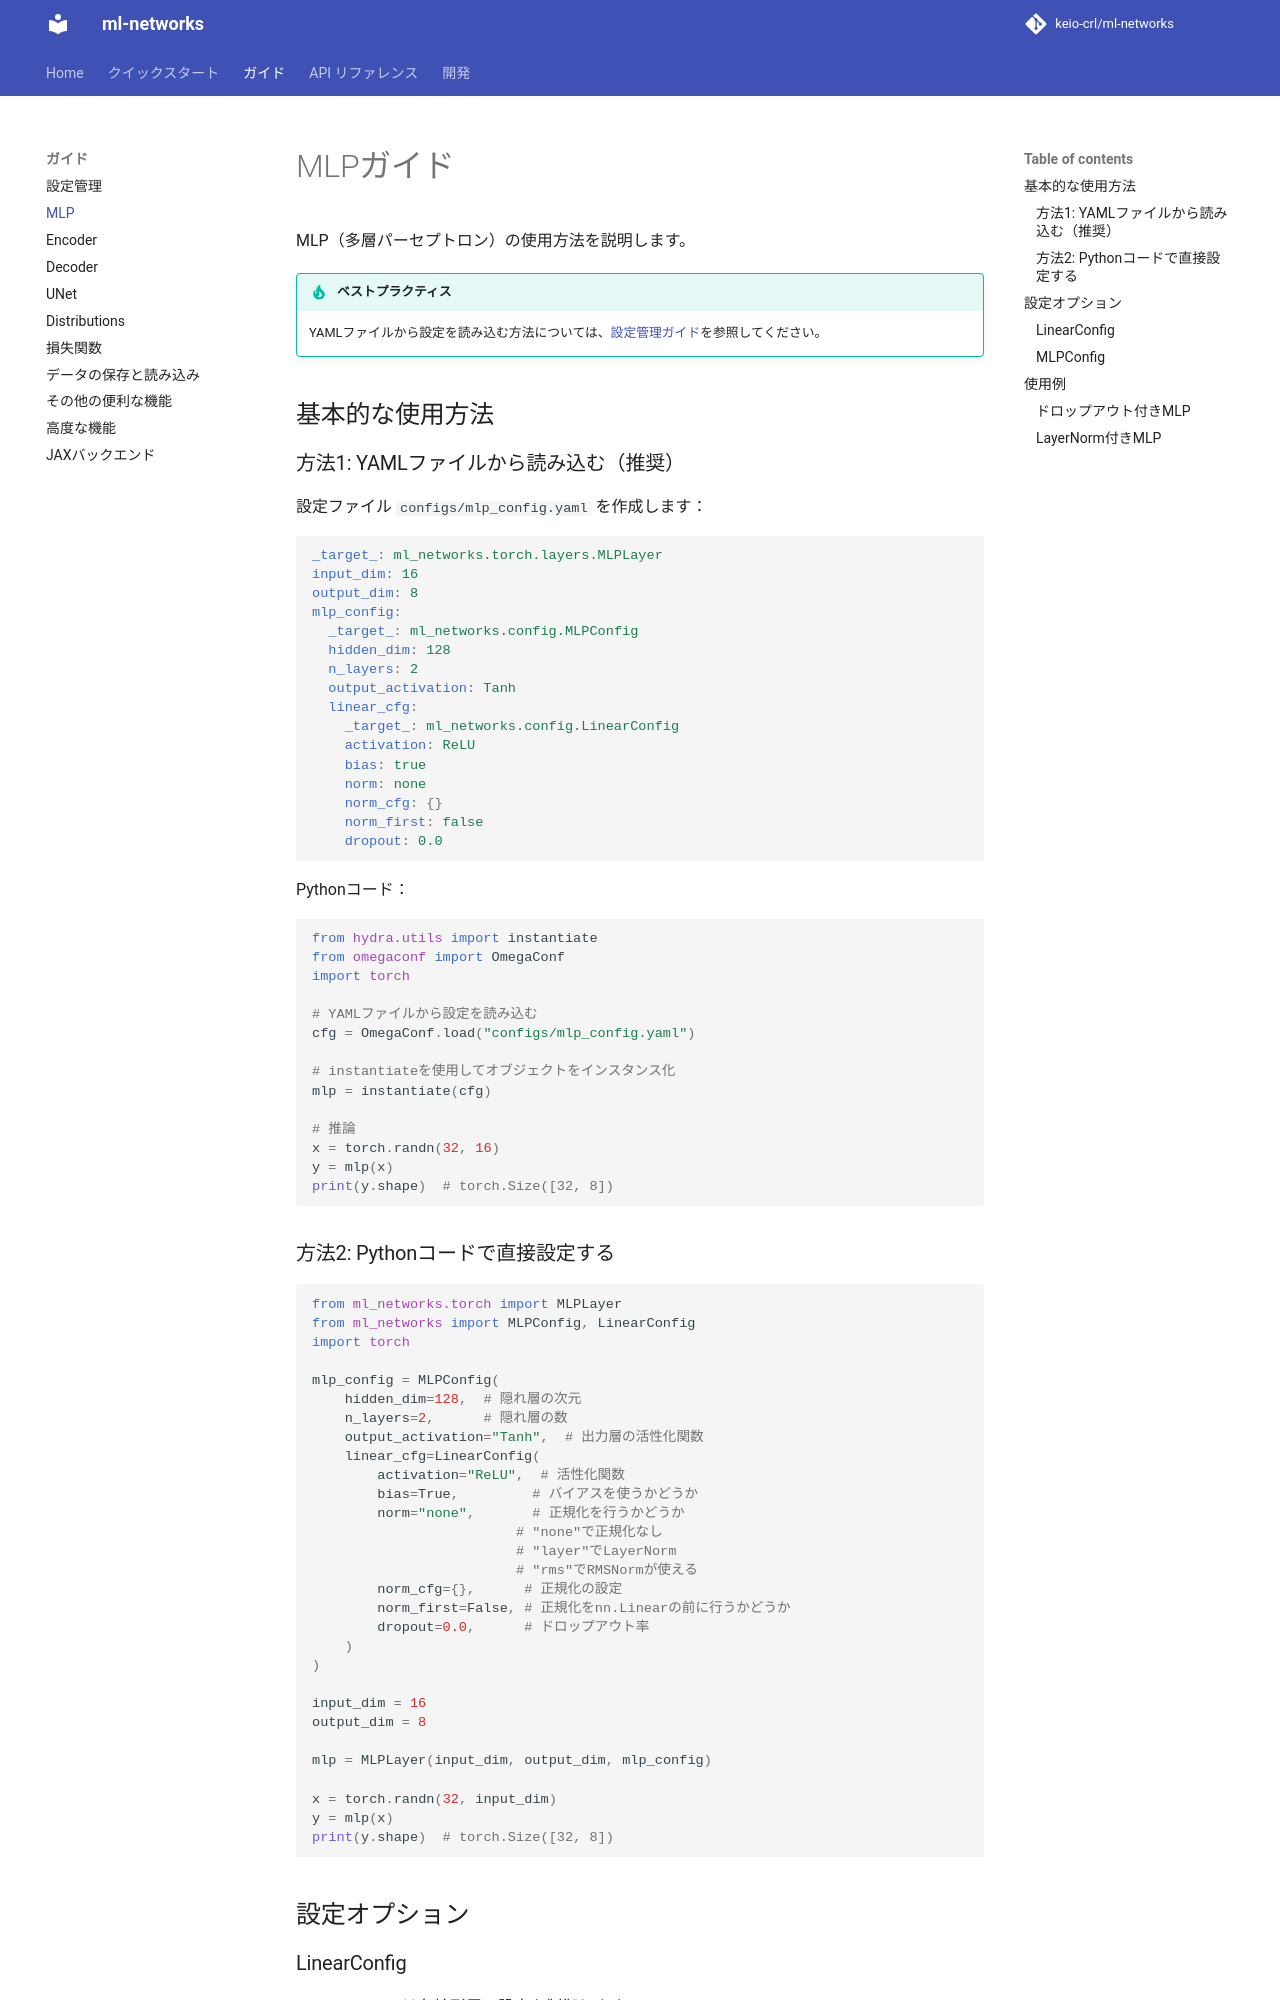

repository: keio-crl/ml-networks · page: guides/mlp/index.html · generator: mkdocs

# MLPガイド

MLP（多層パーセプトロン）の使用方法を説明します。

!!! tip "ベストプラクティス"
    YAMLファイルから設定を読み込む方法については、[設定管理ガイド](config-management.md)を参照してください。

## 基本的な使用方法

### 方法1: YAMLファイルから読み込む（推奨）

設定ファイル `configs/mlp_config.yaml` を作成します：

```yaml
_target_: ml_networks.torch.layers.MLPLayer
input_dim: 16
output_dim: 8
mlp_config:
  _target_: ml_networks.config.MLPConfig
  hidden_dim: 128
  n_layers: 2
  output_activation: Tanh
  linear_cfg:
    _target_: ml_networks.config.LinearConfig
    activation: ReLU
    bias: true
    norm: none
    norm_cfg: {}
    norm_first: false
    dropout: 0.0
```

Pythonコード：

```python
from hydra.utils import instantiate
from omegaconf import OmegaConf
import torch

# YAMLファイルから設定を読み込む
cfg = OmegaConf.load("configs/mlp_config.yaml")

# instantiateを使用してオブジェクトをインスタンス化
mlp = instantiate(cfg)

# 推論
x = torch.randn(32, 16)
y = mlp(x)
print(y.shape)  # torch.Size([32, 8])
```

### 方法2: Pythonコードで直接設定する

```python
from ml_networks.torch import MLPLayer
from ml_networks import MLPConfig, LinearConfig
import torch

mlp_config = MLPConfig(
    hidden_dim=128,  # 隠れ層の次元
    n_layers=2,      # 隠れ層の数
    output_activation="Tanh",  # 出力層の活性化関数
    linear_cfg=LinearConfig(
        activation="ReLU",  # 活性化関数
        bias=True,         # バイアスを使うかどうか
        norm="none",       # 正規化を行うかどうか
                         # "none"で正規化なし
                         # "layer"でLayerNorm
                         # "rms"でRMSNormが使える
        norm_cfg={},      # 正規化の設定
        norm_first=False, # 正規化をnn.Linearの前に行うかどうか
        dropout=0.0,      # ドロップアウト率
    )
)

input_dim = 16
output_dim = 8

mlp = MLPLayer(input_dim, output_dim, mlp_config)

x = torch.randn(32, input_dim)
y = mlp(x)
print(y.shape)  # torch.Size([32, 8])
```

## 設定オプション
